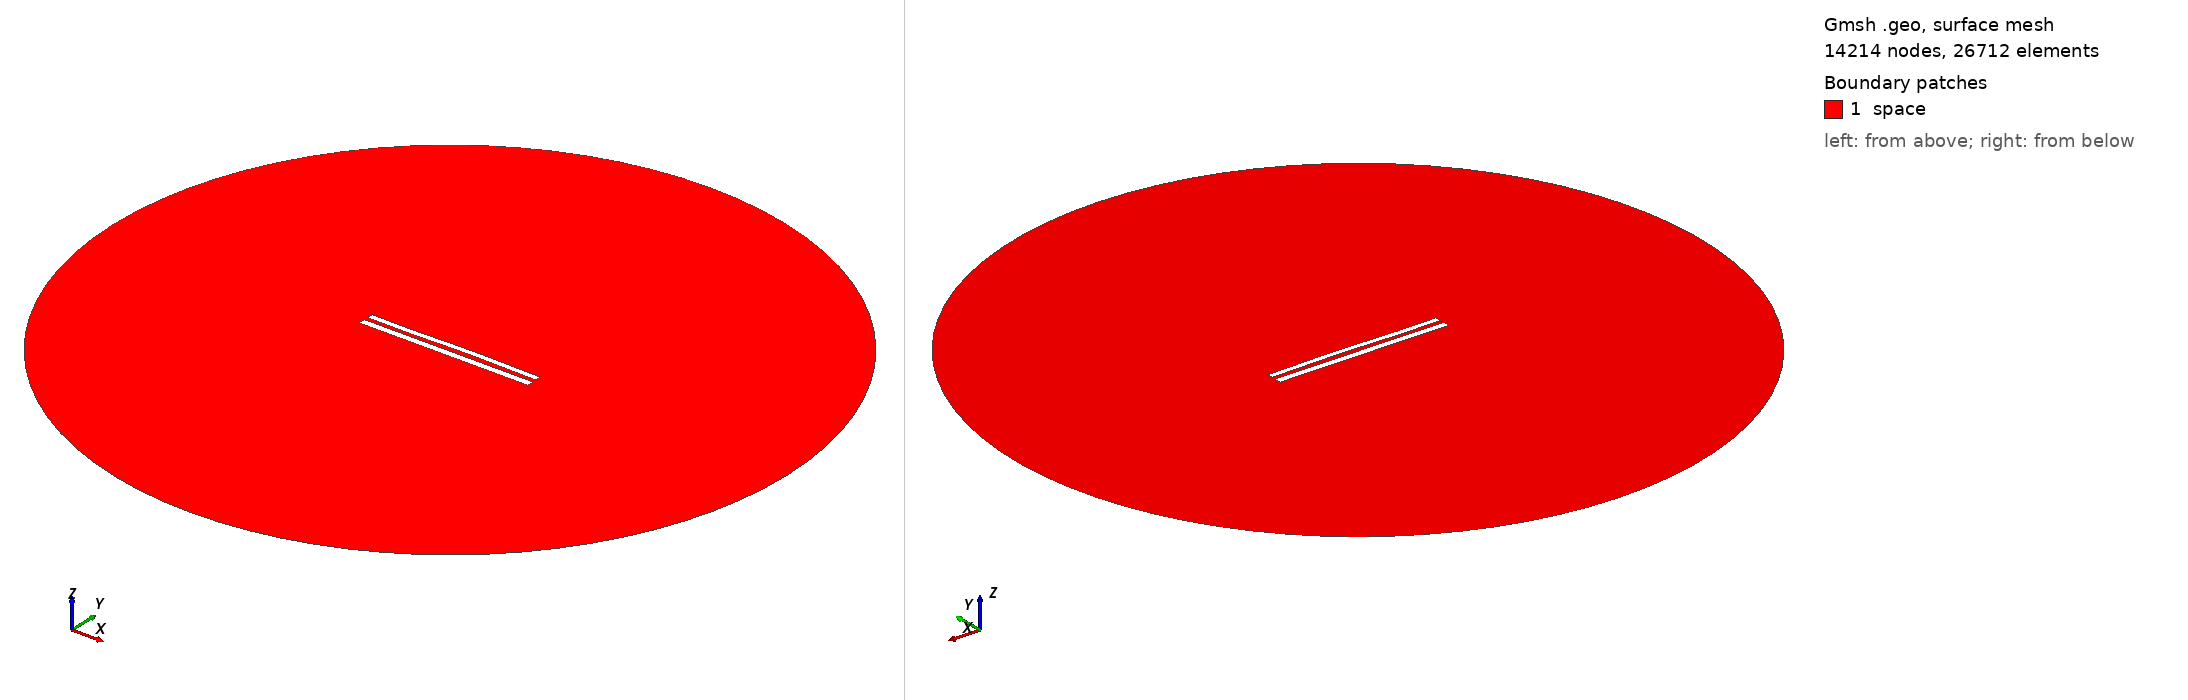

Gmsh geometry script, surface-meshed: 14214 nodes, 26712 surface elements. Boundary patches (legend numbers): 1 space. Left view from above one corner, right view from below the opposite corner. Legend entries are the model's physical surfaces. The drawing asked Gmsh for element sizes between 1% and 20% of the model's largest extent; the script's own settings can give other sizes.

=== 9352.geo (drawn) ===
//---------------------------------------
// Geometry kernel
//---------------------------------------

SetFactory("OpenCASCADE");



//---------------------------------------
// Parameters of the geometry
//---------------------------------------

// Overetch of the upper plate
overetch = 0.25;

// Distance between the plates
distance = 2.5;

// Discretization over the x axis (for the deformation)
nx = 50; 

// Length of the plate
L = 100 - overetch; 

// Number of modes
n = 4; 

// 1st mode coefficient
coeff(1) = 0.15;
beta(1) = 0.596864 * 3.1415926535 / L;

// 2nd mode coefficient
coeff(2) = 0.15;
beta(2) = 1.49418 * 3.1415926535 / L;

// 3rd mode coefficient
coeff(3) = -0.15;
beta(3) = 2.50025 * 3.1415926535 / L;

// 4th mode coefficient
coeff(4) = -0.075;
beta(4) = 3.49999 * 3.1415926535 / L;



//---------------------------------------
// Upper plate (deformed rectangle)
//---------------------------------------

// Coordiantes of the upper plate
xmin = -50;
xmax = 50 - overetch;

// Height of the upper plate
yheight = 4 - 2 * overetch;

// Indexes of the points
UpperID[] = {};
LowerID[] = {};
LeftID[] = {};
RightID[] = {};

// Point index
p = 1;

// Horizontal edges
For i In {1:nx}
    x = xmin + (i-1)*(xmax - xmin)/(nx-1);

    y_bottom = distance / 2 + overetch;
    For j In {1:n}
        C = (Cosh(beta(j)*L) + Cos(beta(j)*L)) / (Sinh(beta(j)*L) + Sin(beta(j)*L));
        y_bottom  = y_bottom + coeff(j) * (Cosh(beta(j)*(x+50)) - Cos(beta(j)*(x+50)) - C * (Sinh(beta(j)*(x+50)) - Sin(beta(j)*(x+50))));
    EndFor

    y_top = y_bottom + yheight;

    Point(p) = {x, y_top, 0, 1.0};
    UpperID[i] = p;
    p = p + 1;

    Point(p) = {x, y_bottom, 0, 1.0};
    LowerID[i] = p;
    p = p + 1;
EndFor

// Create point lists
UpperPts[] = {}; LowerPts[] = {};
For i In {1:nx}
  UpperPts[] += {UpperID[i]};
  LowerPts[] += {LowerID[i]};
EndFor

// Build splines
Spline(1) = {UpperPts[]};
Spline(2) = {LowerPts[]};
Line(3) = {LowerPts[nx-1], UpperPts[nx-1]};
Line(4) = {LowerPts[0], UpperPts[0]};

// Build the plane surface
Curve Loop(1) = {2, 3, -1, -4};
Plane Surface(1) = {1};



//---------------------------------------
// Lower plate (rectangle)
//---------------------------------------

// Vertices
Point(1001) = {-50, -1, 0, 1.0};
Point(1002) = { 50, -1, 0, 1.0};
Point(1003) = { 50,  -5, 0, 1.0};
Point(1004) = {-50,  -5, 0, 1.0};

// Edges
Line(5) = {1001, 1002};
Line(6) = {1002, 1003};
Line(7) = {1003, 1004};
Line(8) = {1004, 1001};

// Plane surface
Line Loop(2) = {5, 6, 7, 8};
Plane Surface(2) = {2}; 



//---------------------------------------
// Outer (fictious) boundary
//---------------------------------------

// Points
Point(1005) = {0, 0, 0};       // Center
Point(1006) = {200, 0, 0};     // Start point
Point(1007) = {0, 200, 0};     // 90 degrees
Point(1008) = {-200, 0, 0};    // 180 degrees
Point(1009) = {0, -200, 0};    // 270 degrees

// Circle arcs (each needs start, center, end)
Circle(9) = {1006, 1005, 1007};
Circle(10) = {1007, 1005, 1008};
Circle(11) = {1008, 1005, 1009};
Circle(12) = {1009, 1005, 1006};

// Plane surface for the entire domain
Curve Loop(3) = {9, 10, 11, 12};
Surface(3) = {3};

// Subtract the plates from the whole domain to obtain the actual domain where we want to solve the equations
BooleanDifference{ Surface{3}; Delete; }{ Surface{1}; Surface{2}; Delete; }




//---------------------------------------
// Transfinite Lines/Curves
//---------------------------------------

// Set the number of points on the boundaries
r = 7;

// Plates
Transfinite Curve {1, 2} = 50*r Using Progression 1;
Transfinite Curve {3, 4} = 2*r Using Progression 1;
Transfinite Line {5, 7} = 50*r Using Progression 1;
Transfinite Line {6, 8} = 2*r Using Progression 1;

// Outer boundary
Transfinite Line {9, 10, 11, 12} = 20 Using Progression 1;



//---------------------------------------
// Physical groups
//---------------------------------------                

// Physical curves (boundaries)
Physical Line("force_segment", 10) = {2};
Physical Line("upper_plate", 11) = {1, 3, 4};
Physical Line("lower_plate", 12) = {5, 6, 7, 8};
Physical Line("boundary", 20) = {9, 10, 11, 12};

// Physical Surfaces
Physical Surface("space", 30) = {3};



//---------------------------------------
// 6. Generate the Mesh
//---------------------------------------

// 2D mesh generation
Mesh 2;
